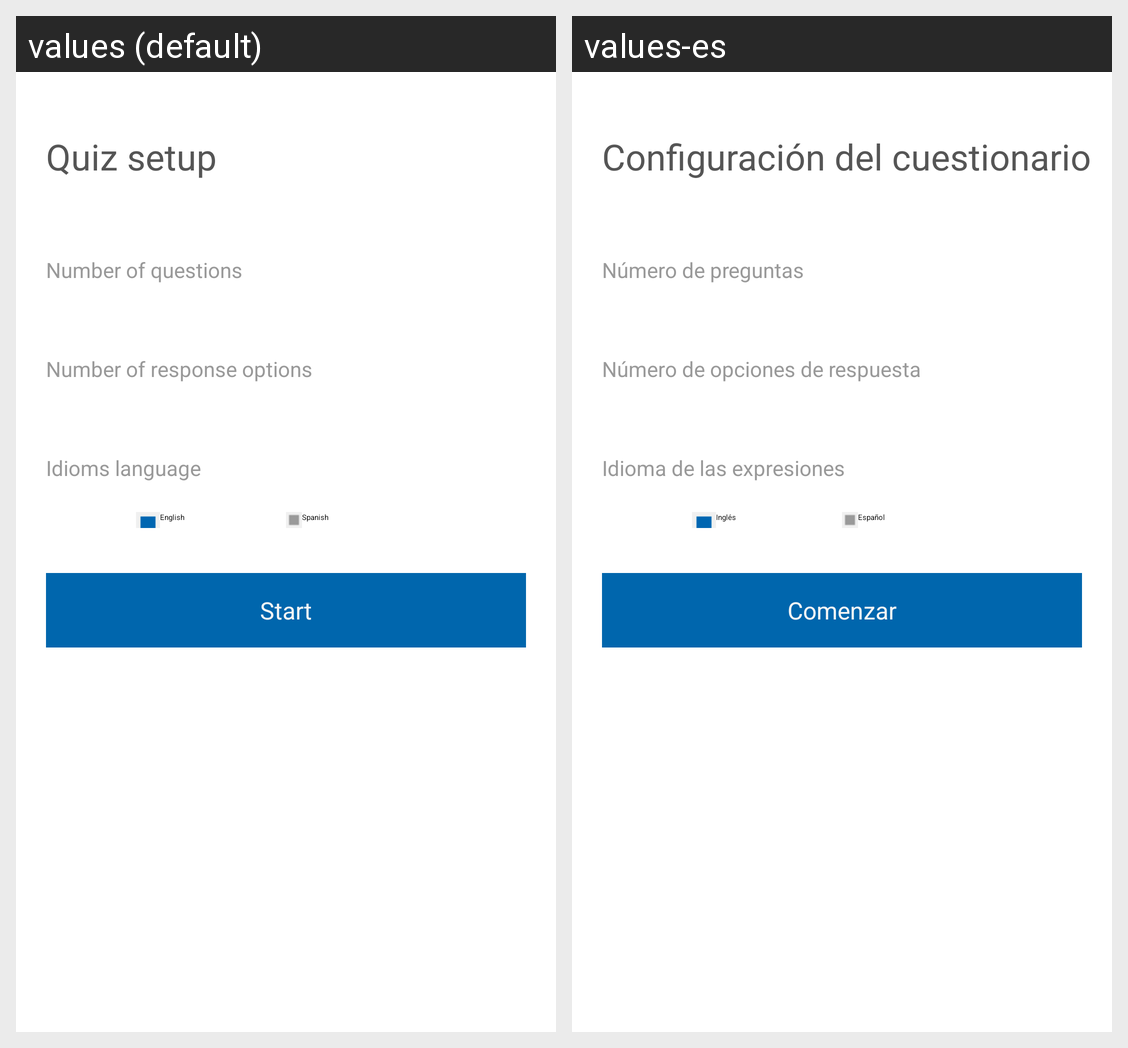

The Android screen above is rendered under two locales of the same app. Produce the string resources it draws, with the default and per-locale values.
Android screen res/layout/activity_quiz_menu.xml rendered under 2 locales, left to right: values (default), values-es. Device: Nexus 5 (rendered at 1080×1920; each locale shown at half size, 540×960, under a caption strip naming it); theme Theme.Sherlock.Light.
Strings drawn on this screen, with the default value and each locale's value (text and hints the layout hard-codes, and strings that could not be matched under every locale, appear in the picture but are not listed):

lbl_quiz_menu
  values: Quiz setup
  values-es: Configuración del cuestionario

lbl_number_of_questions
  values: Number of questions
  values-es: Número de preguntas

lbl_number_of_responses
  values: Number of response options
  values-es: Número de opciones de respuesta

lbl_idioms_language
  values: Idioms language
  values-es: Idioma de las expresiones

lbl_english
  values: English
  values-es: Inglés

lbl_spanish
  values: Spanish
  values-es: Español

lbl_start_quiz
  values: Start
  values-es: Comenzar
